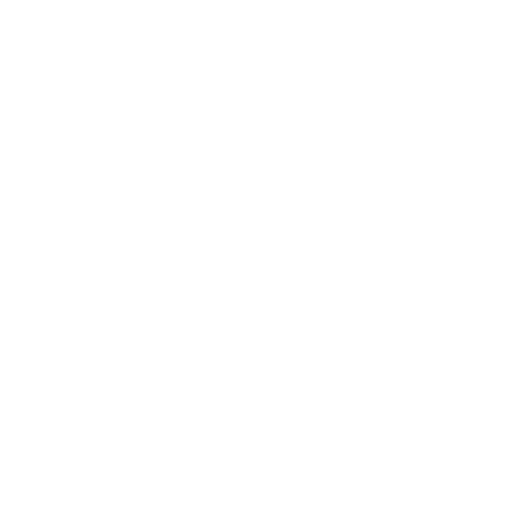
t = 0.00 s
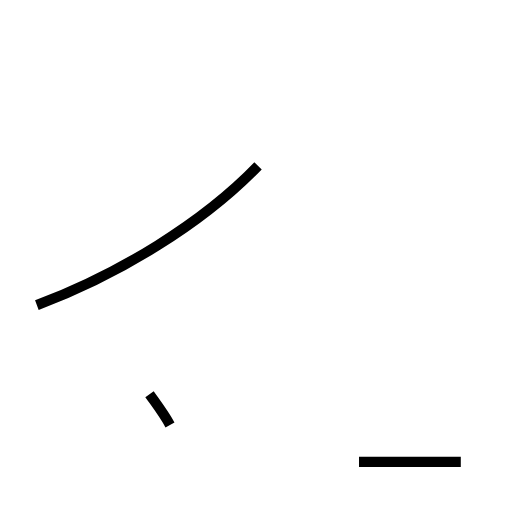
t = 1.18 s
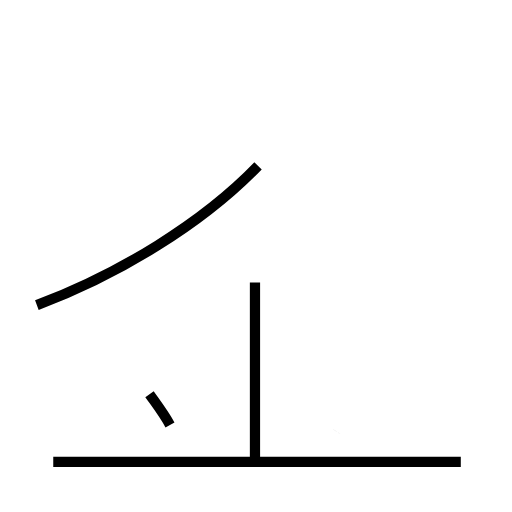
t = 2.60 s
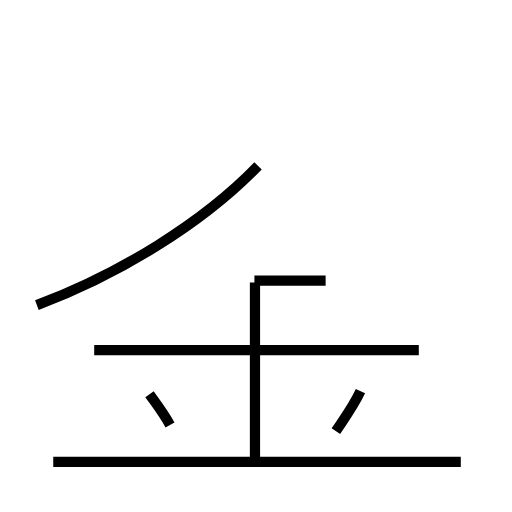
t = 3.90 s
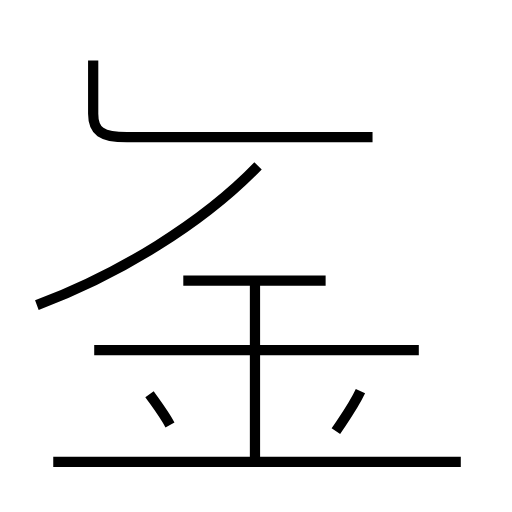
t = 5.12 s
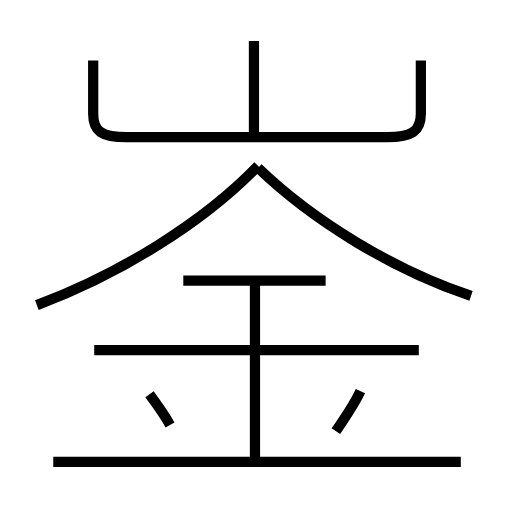
t = 6.48 s

The animated SVG that drew these frames (rendered in a browser with its animation timeline set to each time). Animation: 10 SMIL elements (animate=10); one cycle of 6.48 s.

<?xml version='1.0' encoding='utf-8'?>
<svg viewBox="0.0 -6.0 50.0 50.0" version="1.1" xmlns="http://www.w3.org/2000/svg"><rect x="-1000" y="-1000" width="2000" height="2000" stroke="white" fill="white" /><g style="fill:none;stroke:#000000;stroke-width:1"><path d="M 3.6 -14.2 C 11.6 -17.2 19.8 -22.2 25.2 -27.8 " transform="translate(0.0 38.0)" stroke-dasharray="25.718228342524885" stroke-dashoffset="25.718228342524885"><animate attributeName="stroke-dashoffset" from="25.718228342524885" to="0" dur="0.7715468502757465s" begin="0s" fill="freeze" /></path><path d="M 16.6 -2.5 C 16.0 -3.6 15.3 -4.5 14.6 -5.5 " transform="translate(0.0 38.0)" stroke-dasharray="3.6079466808032565" stroke-dashoffset="3.6079466808032565"><animate attributeName="stroke-dashoffset" from="3.6079466808032565" to="0" dur="0.10823840042409769s" begin="0.7715468502757465s" fill="freeze" /></path><path d="M 45.0 1.1 L 5.2 1.1 " transform="translate(0.0 38.0)" stroke-dasharray="39.8" stroke-dashoffset="39.8"><animate attributeName="stroke-dashoffset" from="39.8" to="0" dur="1.194s" begin="0.8797852506998443s" fill="freeze" /></path><path d="M 24.9 1.1 L 24.9 -16.4 " transform="translate(0.0 38.0)" stroke-dasharray="17.5" stroke-dashoffset="17.5"><animate attributeName="stroke-dashoffset" from="17.5" to="0" dur="0.525s" begin="2.073785250699844s" fill="freeze" /></path><path d="M 32.8 -1.9 C 33.6 -3.1 34.5 -4.3 35.2 -5.8 " transform="translate(0.0 38.0)" stroke-dasharray="4.5848827631087055" stroke-dashoffset="4.5848827631087055"><animate attributeName="stroke-dashoffset" from="4.5848827631087055" to="0" dur="0.13754648289326116s" begin="2.598785250699844s" fill="freeze" /></path><path d="M 40.9 -9.8 L 9.2 -9.8 " transform="translate(0.0 38.0)" stroke-dasharray="31.7" stroke-dashoffset="31.7"><animate attributeName="stroke-dashoffset" from="31.7" to="0" dur="0.951s" begin="2.736331733593105s" fill="freeze" /></path><path d="M 31.8 -16.6 L 17.9 -16.6 " transform="translate(0.0 38.0)" stroke-dasharray="13.900000000000002" stroke-dashoffset="13.900000000000002"><animate attributeName="stroke-dashoffset" from="13.900000000000002" to="0" dur="0.41700000000000004s" begin="3.6873317335931053s" fill="freeze" /></path><path d="M 9.1 -38.1 L 9.1 -32.9 C 9.1 -31.2 9.9 -30.6 12.4 -30.6 L 37.8 -30.6 C 40.2 -30.6 41.1 -31.2 41.1 -32.9 L 41.1 -38.1 " transform="translate(0.0 38.0)" stroke-dasharray="45.143344163574135" stroke-dashoffset="45.143344163574135"><animate attributeName="stroke-dashoffset" from="45.143344163574135" to="0" dur="1.354300324907224s" begin="4.1043317335931055s" fill="freeze" /></path><path d="M 46.0 -15.1 C 38.5 -17.6 30.6 -22.4 25.2 -27.6 " transform="translate(0.0 38.0)" stroke-dasharray="24.449384633538408" stroke-dashoffset="24.449384633538408"><animate attributeName="stroke-dashoffset" from="24.449384633538408" to="0" dur="0.7334815390061522s" begin="5.45863205850033s" fill="freeze" /></path><path d="M 24.8 -30.4 L 24.8 -40.0" transform="translate(0.0 38.0)" stroke-dasharray="9.600000000000001" stroke-dashoffset="9.600000000000001"><animate attributeName="stroke-dashoffset" from="9.600000000000001" to="0" dur="0.28800000000000003s" begin="6.192113597506482s" fill="freeze" /></path></g></svg>
